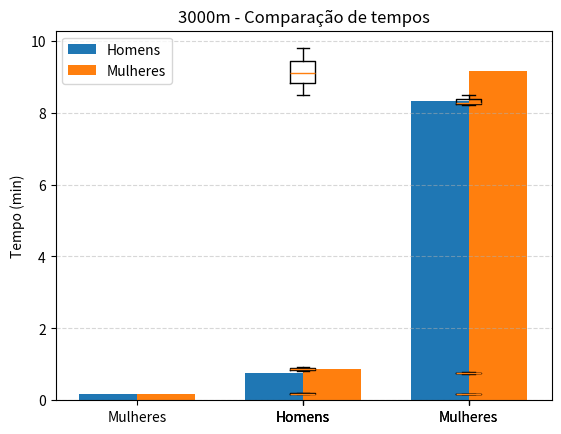

Write the Python code that produced this figure.
"""
Análise descritiva sobre o tempo de prova de diferentes categorias em ambos os sexos.
O que se pode concluir ao analisar gráficos / boxplots?
"""

import matplotlib.pyplot as plt

categorias = ['100 m', '400 m', '3000 m']

tempos_fem = {
    '100 m': [0.1935, 0.1885, 0.2000, 0.1933, 0.1835, 0.1815, 0.1858, 0.1833, 0.1798, 0.1955],
    '400 m': [0.9083, 0.8800, 0.9150, 0.8876, 0.8026, 0.8621, 0.9050, 0.8343, 0.8436, 0.8783],
    '3000 m': [9.79, 9.77, 9.37, 9.46, 8.75, 8.98, 8.84, 8.81, 8.50, 9.20],
}

tempos_masc = {
    '100 m': [0.1732, 0.1703, 0.1723, 0.1738, 0.1693, 0.1685, 0.1755, 0.1695, 0.1655, 0.1743],
    '400 m': [0.7807, 0.7535, 0.7700, 0.7683, 0.7417, 0.7547, 0.7783, 0.7613, 0.7310, 0.7487],
    '3000 m': [8.20, 8.42, 8.50, 8.24, 8.26, 8.29, 8.40, 8.23, 8.22, 8.36],
}

# GRÁFICO DE BARRAS

media_fem = [sum(tempos_fem[cat]) / len(tempos_fem[cat]) for cat in categorias]
media_masc = [sum(tempos_masc[cat]) / len(tempos_masc[cat]) for cat in categorias]
x = range(len(categorias))
largura = 0.35

plt.bar([i - largura/2 for i in x], media_masc, width=largura, label='Homens')
plt.bar([i + largura/2 for i in x], media_fem, width=largura, label='Mulheres')
plt.xticks(ticks=x, labels=categorias)
plt.ylabel('Tempo médio (min)')
plt.title('Comparação de tempos por prova')
plt.legend()
plt.show()

# BOXPLOT's

# 100 m

plt.boxplot([tempos_fem['100 m'], tempos_masc['100 m']], labels=['Mulheres', 'Homens'])
plt.title('100m - Comparação de tempos')
plt.ylabel('Tempo (min)')
plt.grid(axis='y', linestyle='--', alpha=0.5)
plt.show()

# 400 m

plt.boxplot([tempos_fem['400 m'], tempos_masc['400 m']], labels=['Mulheres', 'Homens'])
plt.title('400m - Comparação de tempos')
plt.ylabel('Tempo (min)')
plt.grid(axis='y', linestyle='--', alpha=0.5)
plt.show()

# 3000 m

plt.boxplot([tempos_fem['3000 m'], tempos_masc['3000 m']], labels=['Mulheres', 'Homens'])
plt.title('3000m - Comparação de tempos')
plt.ylabel('Tempo (min)')
plt.grid(axis='y', linestyle='--', alpha=0.5)
plt.show()

print("""\nJá suspeitavamos que os tempos de todas categorias masculinas seriam menores que os tempos femininos.
Porém uma observação interessante foi obtida ao analisar os boxplots:
Os tempos de prova masculinos são muito mais concentrados que os tempos de prova feminino. Isto é, há menos variação
de tempo de prova no sexo masculino que no feminino. Isso ficou óbvio ao comparar o 'tamanho' de cada boxplot.
""")
